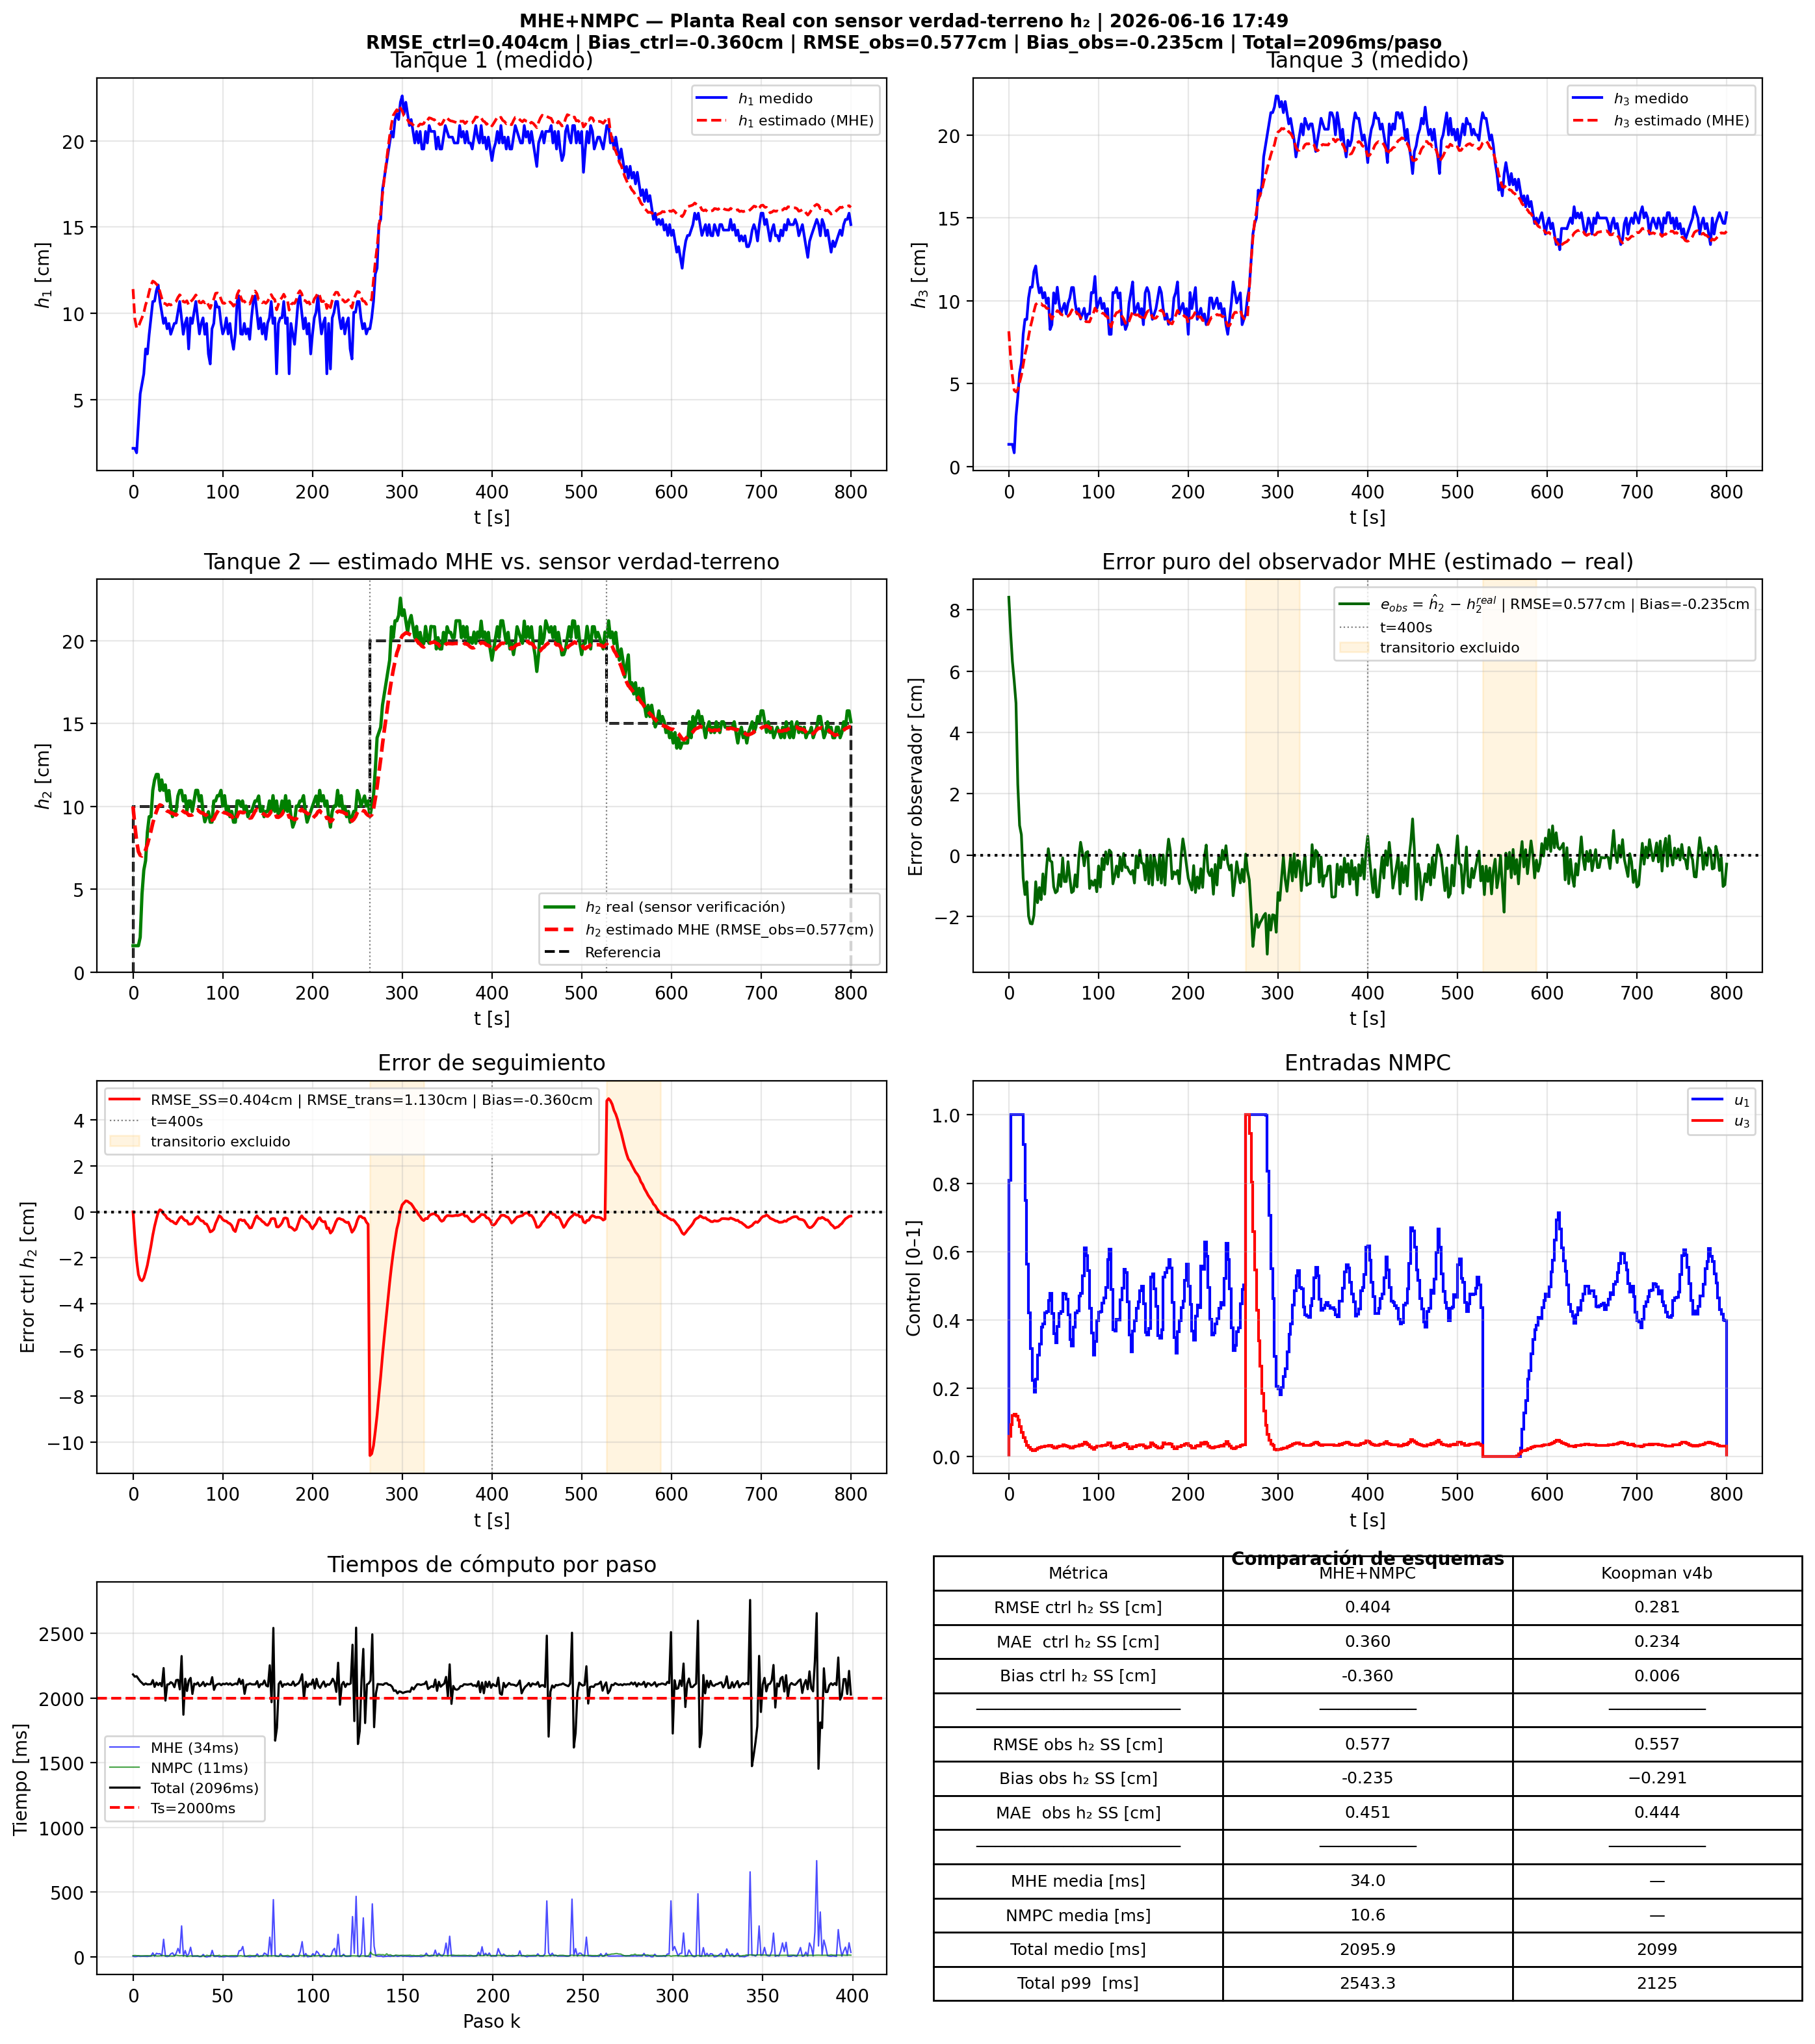

Data behind this chart, as committed beside it:
t_s, h1_meas_m, h2_est_m, h2_real_m, error_obs_cm, h3_meas_m, ref_m, u1, u3, t_mhe_ms, t_mpc_ms, t_total_ms, error_ctrl_cm
0.0, 0.0217, 0.1, 0.0159, 8.41, 0.0135, 0.1, 0.809, 0.05814, 6.698, 9.123, 2184, 0.0
2.0, 0.0217, 0.08869, 0.0159, 7.279, 0.0135, 0.1, 1, 0.09277, 2.492, 10.91, 2167, -1.131
4.0, 0.0191, 0.079, 0.0159, 6.31, 0.0135, 0.1, 1, 0.1195, 3.839, 9.552, 2170, -2.1
6.0, 0.036, 0.07273, 0.0159, 5.683, 0.0084, 0.1, 1, 0.1232, 6.903, 8.855, 2150, -2.727
8.0, 0.0533, 0.07054, 0.021, 4.954, 0.0303, 0.1, 1, 0.1181, 4.522, 8.369, 2131, -2.946
10.0, 0.0591, 0.07008, 0.047, 2.308, 0.0421, 0.1, 1, 0.1053, 5.618, 7.756, 2118, -2.992
12.0, 0.0649, 0.07118, 0.0615, 0.9677, 0.0565, 0.1, 1, 0.08648, 5.537, 8.181, 2104, -2.882
14.0, 0.0793, 0.07387, 0.0672, 0.6667, 0.0625, 0.1, 1, 0.07079, 5.205, 8.7, 2114, -2.613
16.0, 0.0764, 0.07687, 0.0844, -0.7529, 0.0798, 0.1, 0.9129, 0.05462, 4.114, 9.344, 2107, -2.313
18.0, 0.0878, 0.08094, 0.0938, -1.286, 0.0888, 0.1, 0.7491, 0.04268, 6.357, 7.865, 2108, -1.906
20.0, 0.0973, 0.08514, 0.0938, -0.866, 0.0888, 0.1, 0.5628, 0.03186, 7.008, 7.945, 2108, -1.486
22.0, 0.1068, 0.08985, 0.1097, -1.985, 0.1017, 0.1, 0.4208, 0.02542, 30.8, 9.786, 2140, -1.015
24.0, 0.107, 0.0937, 0.116, -2.23, 0.1082, 0.1, 0.316, 0.021, 4.87, 12.71, 2088, -0.6298
26.0, 0.1131, 0.09686, 0.1193, -2.244, 0.1082, 0.1, 0.2214, 0.01649, 27.71, 7.298, 2121, -0.3142
28.0, 0.1164, 0.09969, 0.1193, -1.961, 0.1177, 0.1, 0.1887, 0.01634, 23.15, 7.05, 2102, -0.03079
30.0, 0.1068, 0.1009, 0.1096, -0.8686, 0.121, 0.1, 0.2253, 0.02001, 25.03, 8.274, 2118, 0.09145
32.0, 0.1006, 0.1005, 0.116, -1.551, 0.1113, 0.1, 0.2968, 0.02469, 7.368, 11.85, 2092, 0.04859
34.0, 0.0941, 0.09913, 0.1097, -1.057, 0.1048, 0.1, 0.3282, 0.02539, 136.2, 9.906, 2233, -0.08704
36.0, 0.0973, 0.09847, 0.113, -1.453, 0.108, 0.1, 0.3777, 0.02836, 6.2, 7.535, 1982, -0.1531
38.0, 0.091, 0.09718, 0.1033, -0.6117, 0.1017, 0.1, 0.3883, 0.02797, 3.305, 10.12, 2106, -0.2817
40.0, 0.0941, 0.09686, 0.1096, -1.274, 0.105, 0.1, 0.42, 0.03009, 6.701, 7.571, 2108, -0.3144
42.0, 0.0878, 0.09603, 0.1002, -0.4168, 0.0985, 0.1, 0.4243, 0.02967, 23.84, 6.804, 2124, -0.3968
44.0, 0.091, 0.09589, 0.0938, 0.2089, 0.1017, 0.1, 0.4571, 0.03201, 30.79, 5.944, 2114, -0.4111
46.0, 0.0941, 0.09516, 0.097, -0.1839, 0.0827, 0.1, 0.4767, 0.03273, 7.645, 7.794, 2085, -0.4839
48.0, 0.0943, 0.09477, 0.097, -0.223, 0.0856, 0.1, 0.4187, 0.02776, 28.28, 13.47, 2140, -0.523
50.0, 0.1006, 0.09602, 0.1063, -1.028, 0.1048, 0.1, 0.3596, 0.02451, 66.03, 10.5, 2142, -0.3981
52.0, 0.1068, 0.09731, 0.1096, -1.229, 0.0985, 0.1, 0.3323, 0.02387, 28.83, 8.849, 2068, -0.2687
54.0, 0.0973, 0.09796, 0.1097, -1.174, 0.1082, 0.1, 0.3796, 0.02824, 239.4, 10.1, 2326, -0.2039
56.0, 0.0878, 0.09698, 0.1033, -0.6317, 0.0985, 0.1, 0.4184, 0.03019, 6.656, 8.209, 1873, -0.3017
58.0, 0.0941, 0.09625, 0.1065, -1.025, 0.0921, 0.1, 0.4236, 0.02962, 49.09, 9.789, 2151, -0.3745
60.0, 0.0973, 0.09611, 0.097, -0.08872, 0.0953, 0.1, 0.4778, 0.03365, 4.057, 3.727, 2056, -0.3887
62.0, 0.0793, 0.09466, 0.1033, -0.8639, 0.0985, 0.1, 0.4755, 0.0322, 23.69, 6.067, 2136, -0.5339
64.0, 0.0973, 0.09468, 0.1033, -0.8625, 0.0921, 0.1, 0.4594, 0.03091, 74.43, 8.518, 2157, -0.5325
66.0, 0.0941, 0.09487, 0.097, -0.2132, 0.0985, 0.1, 0.4152, 0.02786, 4.741, 6.655, 2033, -0.5132
68.0, 0.1006, 0.09581, 0.1033, -0.7486, 0.1017, 0.1, 0.3429, 0.02334, 6.528, 7.091, 2112, -0.4186
70.0, 0.1068, 0.09747, 0.1097, -1.223, 0.108, 0.1, 0.3238, 0.02361, 5.853, 7.674, 2106, -0.2526
72.0, 0.0973, 0.09797, 0.1097, -1.173, 0.108, 0.1, 0.3785, 0.02839, 5.358, 8.976, 2121, -0.2032
74.0, 0.088, 0.09689, 0.1033, -0.641, 0.0985, 0.1, 0.421, 0.03045, 2.604, 4.91, 2094, -0.311
76.0, 0.0941, 0.09612, 0.1065, -1.038, 0.0921, 0.1, 0.4263, 0.02978, 3.371, 5.866, 2104, -0.3881
78.0, 0.0973, 0.096, 0.097, -0.09971, 0.0953, 0.1, 0.4707, 0.03299, 19.01, 8.493, 2126, -0.3997
80.0, 0.0878, 0.09489, 0.0907, 0.4191, 0.089, 0.1, 0.4771, 0.03245, 3.784, 3.69, 2094, -0.5109
82.0, 0.0941, 0.09472, 0.0938, 0.09198, 0.0922, 0.1, 0.5292, 0.03632, 0.0, 12.75, 2113, -0.528
84.0, 0.0764, 0.09331, 0.0968, -0.3492, 0.0955, 0.1, 0.6098, 0.04148, 4.204, 8.621, 2107, -0.6692
86.0, 0.0706, 0.0913, 0.0905, 0.07969, 0.0888, 0.1, 0.5885, 0.03785, 3.702, 10.28, 2108, -0.8703
88.0, 0.091, 0.09165, 0.0905, 0.115, 0.0921, 0.1, 0.5442, 0.03468, 50.46, 11.83, 2163, -0.835
90.0, 0.0941, 0.09243, 0.1033, -1.087, 0.0921, 0.1, 0.4345, 0.0272, 4.889, 8.892, 2065, -0.7572
92.0, 0.1068, 0.0949, 0.1033, -0.8404, 0.105, 0.1, 0.361, 0.02412, 4.475, 9.165, 2100, -0.5104
94.0, 0.1036, 0.09665, 0.1065, -0.9849, 0.1048, 0.1, 0.2968, 0.02108, 7.165, 8.425, 2109, -0.3349
96.0, 0.1036, 0.09836, 0.1065, -0.8141, 0.1147, 0.1, 0.3368, 0.02576, 1.387, 12.63, 2113, -0.1641
98.0, 0.0943, 0.09776, 0.1097, -1.194, 0.0953, 0.1, 0.3971, 0.02961, 3.75, 3.333, 2101, -0.2238
100.0, 0.088, 0.09666, 0.1002, -0.3537, 0.0985, 0.1, 0.4221, 0.03011, 1.749, 10.06, 2112, -0.3337
102.0, 0.091, 0.09611, 0.1065, -1.039, 0.1017, 0.1, 0.4246, 0.0296, 1.976, 10.22, 2108, -0.3892
104.0, 0.0973, 0.09596, 0.097, -0.1035, 0.0953, 0.1, 0.4488, 0.03138, 5.25, 8.647, 2116, -0.4035
106.0, 0.088, 0.09525, 0.1, -0.4752, 0.0985, 0.1, 0.4633, 0.03192, 4.586, 7.171, 2105, -0.4752
108.0, 0.0941, 0.09488, 0.0938, 0.1085, 0.0921, 0.1, 0.4953, 0.03404, 2.903, 9, 2115, -0.5115
110.0, 0.0849, 0.09404, 0.097, -0.2958, 0.0953, 0.1, 0.5765, 0.03958, 2.912, 9.653, 2101, -0.5958
112.0, 0.0791, 0.09214, 0.0905, 0.1644, 0.0798, 0.1, 0.6068, 0.03998, 3.367, 9.448, 2108, -0.7856
114.0, 0.088, 0.09144, 0.0905, 0.09418, 0.0798, 0.1, 0.4894, 0.03004, 2.647, 10.14, 2114, -0.8558
116.0, 0.1068, 0.09393, 0.1033, -0.9367, 0.105, 0.1, 0.3717, 0.02358, 4.695, 7.51, 2107, -0.6067
118.0, 0.1101, 0.09645, 0.1033, -0.6846, 0.1048, 0.1, 0.3669, 0.0261, 47.68, 7.857, 2150, -0.3546
... 340 more rows
